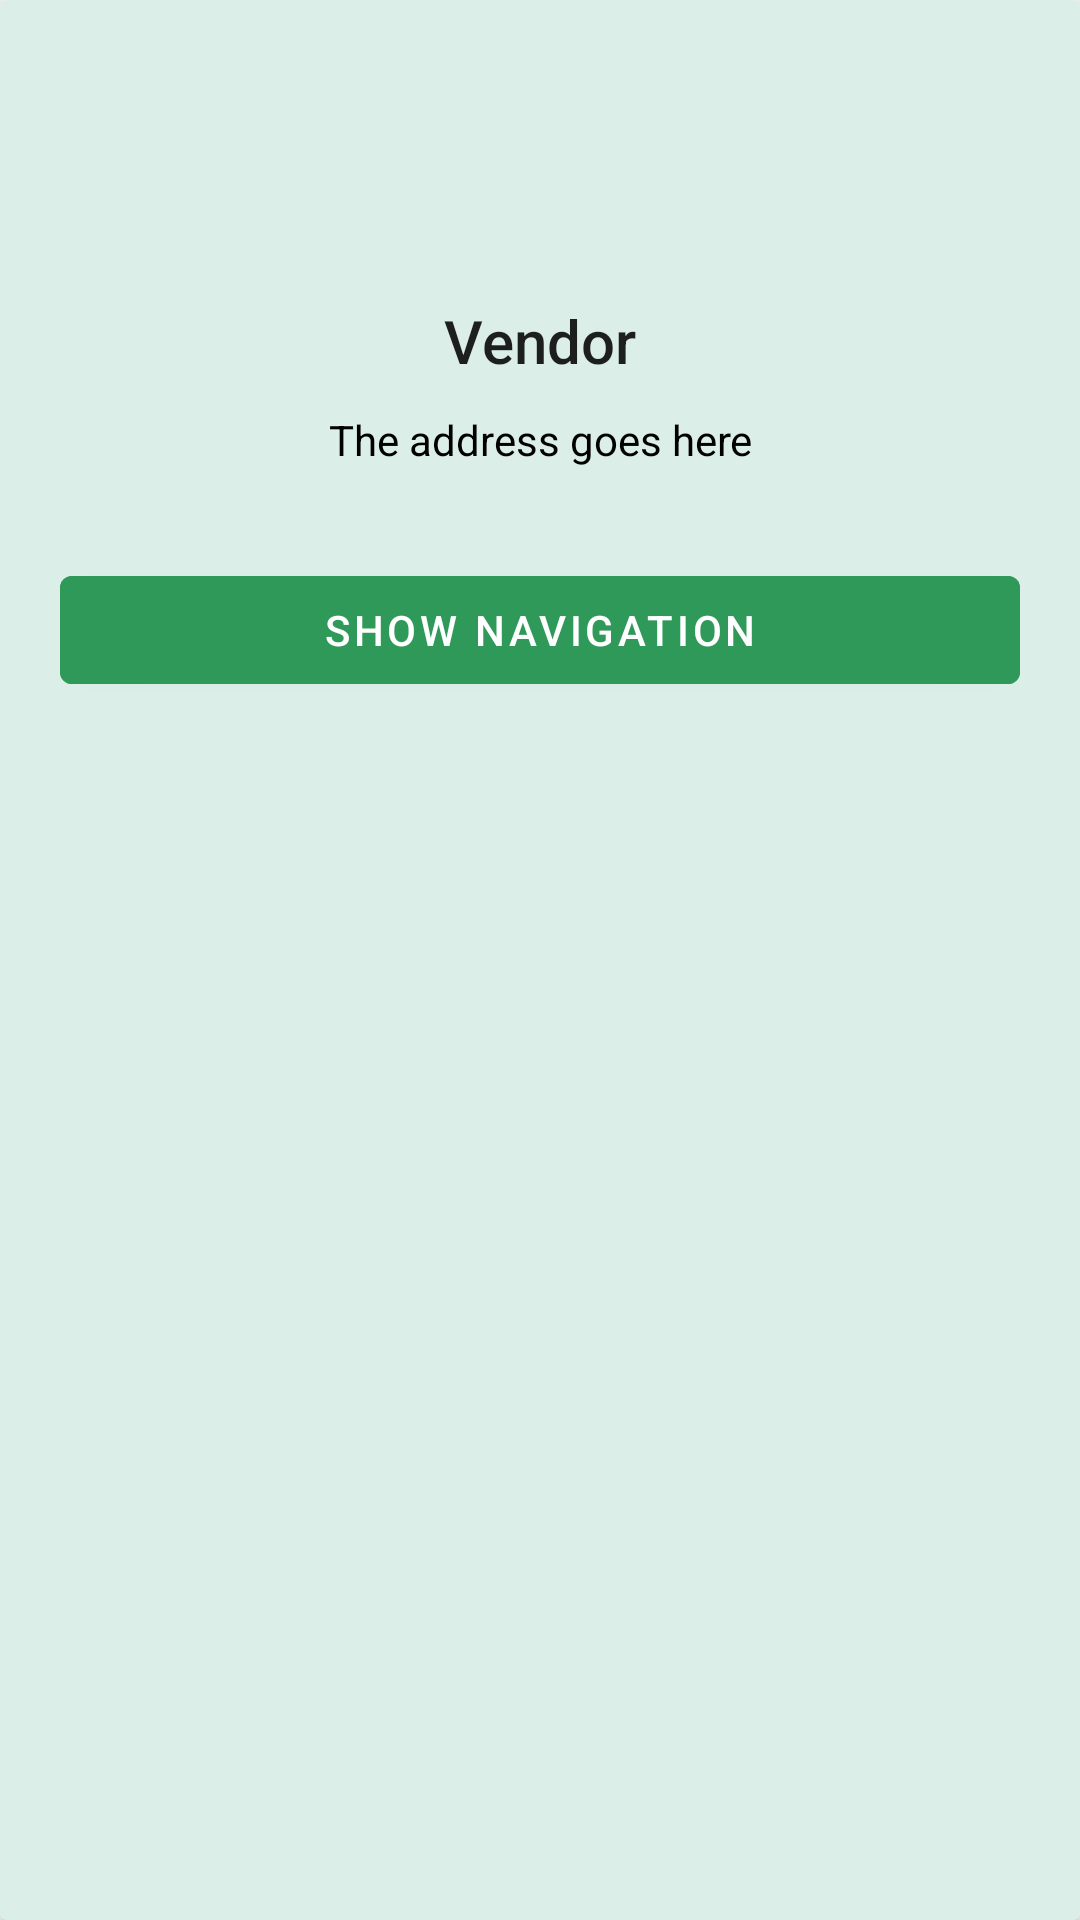

Android layout source for this screen:
<!-- AndroidManifest.xml: application theme Theme.Digileaf -->
<!-- res/layout/fragment_vendor_dialog.xml -->
<?xml version="1.0" encoding="utf-8"?>
<androidx.cardview.widget.CardView
    xmlns:android="http://schemas.android.com/apk/res/android"
    xmlns:app="http://schemas.android.com/apk/res-auto"
    xmlns:tools="http://schemas.android.com/tools"
    android:id="@+id/vendor_item_container"
    android:layout_width="300dp"
    android:layout_height="wrap_content"
    android:layout_centerHorizontal="true"
    android:layout_marginBottom="10dp"
    android:elevation="20dp"
    android:backgroundTint="@color/light_gray"
    tools:context=".VendorDetail">
    <RelativeLayout
        android:layout_width="match_parent"
        android:layout_height="match_parent"
        android:padding="10dp">
        <ImageView
            android:layout_marginTop="20dp"
            android:id="@+id/vendor_icon"
            android:layout_width="50dp"
            android:layout_height="50dp"
            android:layout_centerHorizontal="true"
            android:src="@drawable/ic_vendor_icon"
            app:tint="@color/teal"/>

        <TextView
            android:id="@+id/vendor_name"
            android:layout_marginTop="20dp"
            android:layout_width="wrap_content"
            android:layout_height="wrap_content"
            android:layout_below="@+id/vendor_icon"
            android:layout_centerHorizontal="true"
            android:text="Vendor"
            style="@style/TextAppearance.AppCompat.Title"/>

        <TextView
            android:id="@+id/vendor_address"
            android:layout_marginTop="10dp"
            android:layout_width="wrap_content"
            android:layout_height="wrap_content"
            android:layout_below="@+id/vendor_name"
            android:layout_centerHorizontal="true"
            android:textColor="@color/black"
            android:text="The address goes here"
            android:textAlignment="center"/>

        <com.google.android.material.button.MaterialButton
            android:id="@+id/navigation_button"
            android:backgroundTint="@color/teal"
            android:textColor="@color/white"
            android:layout_width="match_parent"
            android:layout_height="wrap_content"
            android:layout_marginHorizontal="10dp"
            android:layout_marginBottom="20dp"
            android:layout_marginTop="30dp"
            android:layout_below="@id/vendor_address"
            android:text="Show navigation" />
    </RelativeLayout>
</androidx.cardview.widget.CardView>
<!-- resources referenced by this layout -->
<resources>
  <color name="black">#FF000000</color>
  <color name="light_gray">#DBEEE8</color>
  <color name="teal">#2e9959</color>
  <color name="white">#FFFFFFFF</color>
  <style name="Theme.Digileaf" parent="Theme.MaterialComponents.DayNight.NoActionBar">
          
          <item name="colorPrimary">@color/teal</item>
          <item name="colorPrimaryVariant">@color/teal_700</item>
          <item name="colorOnPrimary">@color/white</item>
          
          <item name="colorSecondary">@color/teal</item>
          <item name="colorSecondaryVariant">@color/teal_700</item>
          <item name="colorOnSecondary">@color/black</item>
          
          <item name="android:statusBarColor">@color/teal</item>
          
      </style>
  <color name="teal_700">#FF018786</color>
</resources>
